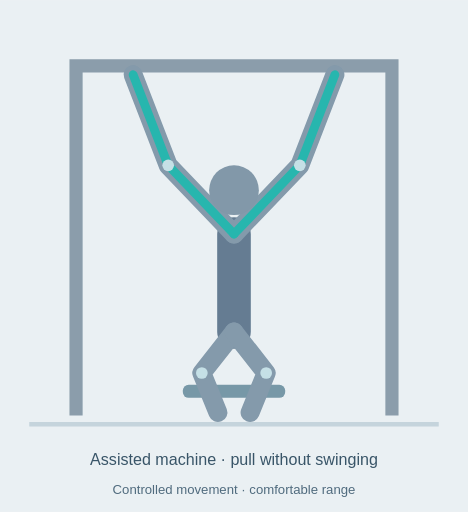
t = 0.00 s
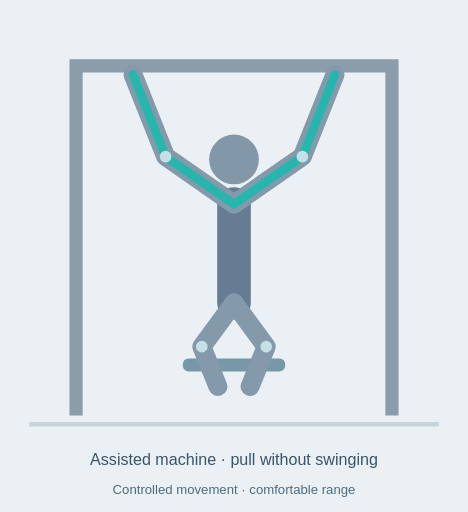
t = 0.81 s
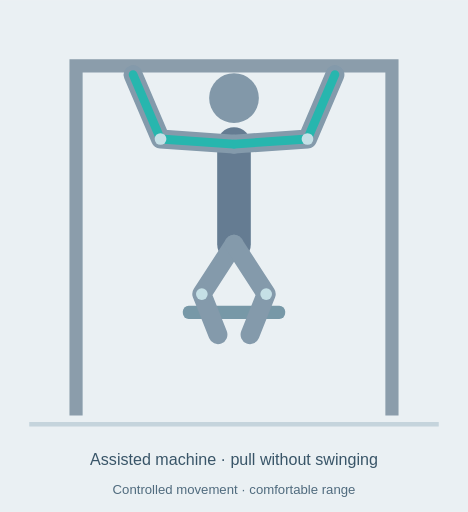
t = 1.47 s
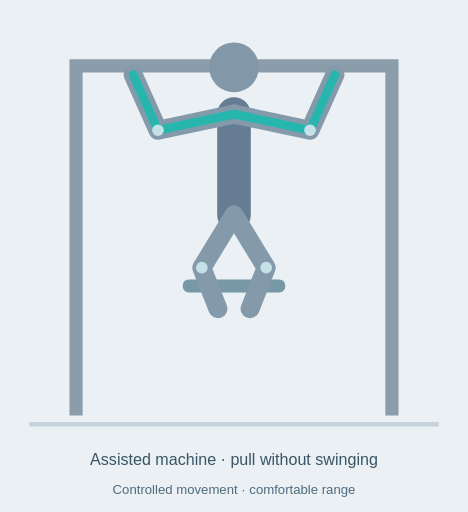
t = 1.95 s
t = 2.80 s: frame unchanged from t = 1.47 s, image omitted
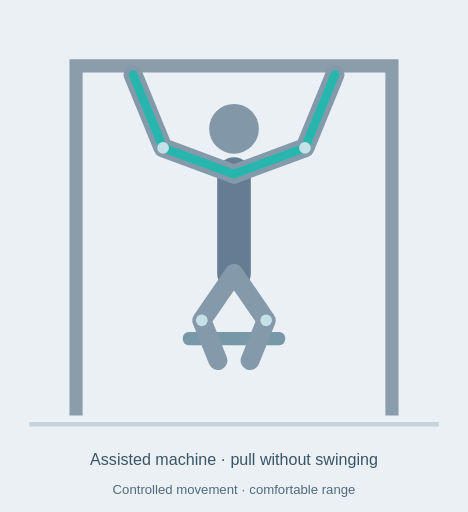
t = 3.20 s

The animated SVG that drew these frames (rendered in a browser with its animation timeline set to each time). Animation: 15 SMIL elements (animate=15); one cycle of 4.00 s, repeats indefinitely.

<svg xmlns="http://www.w3.org/2000/svg" viewBox="0 0 320 350" role="img" aria-labelledby="title desc"><title id="title">Assisted pull-up animated technique diagram</title><desc id="desc">Assisted machine · pull without swinging. Controlled movement · comfortable range. Schematic illustration, not a motion capture.</desc><rect width="320" height="350" fill="#eaf0f3"/><path d="M20 290H300" stroke="#c5d4dc" stroke-width="3"/><path d="M52 284V45H268V284" fill="none" stroke="#8b9dab" stroke-width="9"/><rect x="125" y="263" width="70" height="9" rx="4" fill="#7798a7"><animate attributeName="y" values="263;263;191;191;263" keyTimes="0;.12;.45;.6;1" dur="4s" repeatCount="indefinite"/></rect><path d="M160 160 L160 227" stroke="#657c92" stroke-width="23" fill="none" stroke-linecap="round" stroke-linejoin="round" ><animate attributeName="d" values="M160 160 L160 227;M160 160 L160 227;M160 78 L160 147;M160 78 L160 147;M160 160 L160 227" keyTimes="0;.12;.45;.6;1" dur="4s" repeatCount="indefinite"/></path><path d="M160 160 L115 113 L91 51" stroke="#849aab" stroke-width="13" fill="none" stroke-linecap="round" stroke-linejoin="round" ><animate attributeName="d" values="M160 160 L115 113 L91 51;M160 160 L115 113 L91 51;M160 78 L108 89 L91 51;M160 78 L108 89 L91 51;M160 160 L115 113 L91 51" keyTimes="0;.12;.45;.6;1" dur="4s" repeatCount="indefinite"/></path><path d="M160 160 L205 113 L229 51" stroke="#849aab" stroke-width="13" fill="none" stroke-linecap="round" stroke-linejoin="round" ><animate attributeName="d" values="M160 160 L205 113 L229 51;M160 160 L205 113 L229 51;M160 78 L212 89 L229 51;M160 78 L212 89 L229 51;M160 160 L205 113 L229 51" keyTimes="0;.12;.45;.6;1" dur="4s" repeatCount="indefinite"/></path><path d="M160 227 L138 255 L149 282" stroke="#849aab" stroke-width="13" fill="none" stroke-linecap="round" stroke-linejoin="round" ><animate attributeName="d" values="M160 227 L138 255 L149 282;M160 227 L138 255 L149 282;M160 147 L138 183 L149 211;M160 147 L138 183 L149 211;M160 227 L138 255 L149 282" keyTimes="0;.12;.45;.6;1" dur="4s" repeatCount="indefinite"/></path><path d="M160 227 L182 255 L171 282" stroke="#849aab" stroke-width="13" fill="none" stroke-linecap="round" stroke-linejoin="round" ><animate attributeName="d" values="M160 227 L182 255 L171 282;M160 227 L182 255 L171 282;M160 147 L182 183 L171 211;M160 147 L182 183 L171 211;M160 227 L182 255 L171 282" keyTimes="0;.12;.45;.6;1" dur="4s" repeatCount="indefinite"/></path><path d="M160 160 L115 113 L91 51" stroke="#27b6ae" stroke-width="6" fill="none" stroke-linecap="round" stroke-linejoin="round" ><animate attributeName="d" values="M160 160 L115 113 L91 51;M160 160 L115 113 L91 51;M160 78 L108 89 L91 51;M160 78 L108 89 L91 51;M160 160 L115 113 L91 51" keyTimes="0;.12;.45;.6;1" dur="4s" repeatCount="indefinite"/></path><path d="M160 160 L205 113 L229 51" stroke="#27b6ae" stroke-width="6" fill="none" stroke-linecap="round" stroke-linejoin="round" ><animate attributeName="d" values="M160 160 L205 113 L229 51;M160 160 L205 113 L229 51;M160 78 L212 89 L229 51;M160 78 L212 89 L229 51;M160 160 L205 113 L229 51" keyTimes="0;.12;.45;.6;1" dur="4s" repeatCount="indefinite"/></path><circle cx="160" cy="130" r="17" fill="#8298a9"><animate attributeName="cy" values="130;130;46;46;130" keyTimes="0;.12;.45;.6;1" dur="4s" repeatCount="indefinite"/></circle><circle cx="115" cy="113" r="4" fill="#c5e0e6"><animate attributeName="cx" values="115;115;108;108;115" keyTimes="0;.12;.45;.6;1" dur="4s" repeatCount="indefinite"/><animate attributeName="cy" values="113;113;89;89;113" keyTimes="0;.12;.45;.6;1" dur="4s" repeatCount="indefinite"/></circle><circle cx="205" cy="113" r="4" fill="#c5e0e6"><animate attributeName="cx" values="205;205;212;212;205" keyTimes="0;.12;.45;.6;1" dur="4s" repeatCount="indefinite"/><animate attributeName="cy" values="113;113;89;89;113" keyTimes="0;.12;.45;.6;1" dur="4s" repeatCount="indefinite"/></circle><circle cx="138" cy="255" r="4" fill="#c5e0e6"><animate attributeName="cy" values="255;255;183;183;255" keyTimes="0;.12;.45;.6;1" dur="4s" repeatCount="indefinite"/></circle><circle cx="182" cy="255" r="4" fill="#c5e0e6"><animate attributeName="cy" values="255;255;183;183;255" keyTimes="0;.12;.45;.6;1" dur="4s" repeatCount="indefinite"/></circle><text x="160" y="318" text-anchor="middle" font-family="Arial,sans-serif" font-size="11" fill="#395568">Assisted machine · pull without swinging</text><text x="160" y="338" text-anchor="middle" font-family="Arial,sans-serif" font-size="9" fill="#506b7e">Controlled movement · comfortable range</text></svg>
